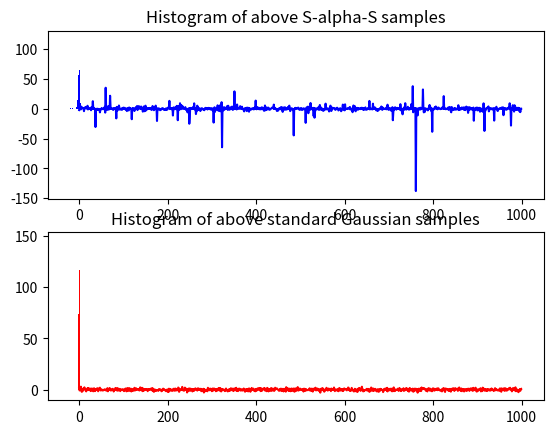

The script that saved this image: (Note: this script raises an exception after producing the figure.)
# -*- coding: utf-8 -*-
"""
Created on Fri Apr  8 21:03:48 2016

[redacted]
"""

import numpy as np
from numpy import random
from numpy import sin, cos, tan, arctan, log, pi


def salphas(alpha, gamma, beta=0., size=None):
    """
    Generate random variables under S-alpha-S distribution.

    Please check the reference paper for furthur details on algorithms and
    symbols.

    Parameters
    ----------
    alpha : float
        Alpha coefficient (characteristic exponent) of S-alpha-S distribution.
    gamma : float
        Gamma coefficient (dispersion parameter) of S-alpha-S distribution.
    beta : float
        Beta coefficient (skewness parameter) of alpha stable distribution. By
        default, this value will be 0 as the definition of S-alpha-S
        distribution. But it allows configuration to generate samples in a
        broader situation.
    size : tuple of ints, optional
        Output shape. If the given shape is, e.g., (m, n, k), then m * n * k
        samples are drawn. If not indicated, a single value will be returned.

    Returns
    -------
    a : float
        A real number or a real matrix with size `size` which is the sample of
        the distribution.

    Reference
    ---------
    Tsakalides, P., and Nikias C. L., "The robust covariation-based MUSIC
    (ROC-MUSIC) algorithm for bearing estimation in impulsive noise
    environments", IEEE Transactions on Signal Processing,
    Jul. 1996, Vol. 44 No. 7: 1623-1633
    """
    # Draw random vars
    pi2 = pi / 2
    W = random.exponential(scale=1., size=size)
    U = random.uniform(low=-pi2, high=pi2, size=size)

    # Sampling with params alpha and beta
    if alpha == 1:
        p2bu = pi2 + beta * U
        S = (p2bu * tan(U) - beta * log(pi2 * W * cos(U) / p2bu)) / pi2
    else:
        U0 = -pi2 * beta * (1 - abs(1 - alpha)) / alpha
        auu0 = alpha * (U - U0)
        D = (cos(arctan(beta * tan(pi2 * alpha)))) ** (1 / alpha)
        E = sin(auu0) / ((cos(U)) ** (1 / alpha))
        F = (cos(U - auu0) / W) ** ((1 - alpha) / alpha)
        S = D * E * F

    # Making gamma efficient
    a = gamma ** (1 / alpha) * S
    return a


def salphas_cplx(alpha, gamma, size=None):
    """
    Generate complex random variables under S-alpha-S distribution.

    Please check the reference paper for furthur details on algorithms and
    symbols.

    Parameters
    ----------
    alpha : float
        Alpha coefficient (characteristic exponent) of S-alpha-S distribution.
    gamma : float
        Gamma coefficient (dispersion parameter) of S-alpha-S distribution.
    size : tuple of ints, optional
        Output shape. If the given shape is, e.g., (m, n, k), then m * n * k
        samples are drawn. If not indicated, a complex value will be returned.

    Returns
    -------
    a : float
        A real number or a real matrix with size `size` which is the sample of
        the distribution.

    Reference
    ---------
    Tsakalides, P., and Nikias C. L., "The robust covariation-based MUSIC
    (ROC-MUSIC) algorithm for bearing estimation in impulsive noise
    environments", IEEE Transactions on Signal Processing,
    Jul. 1996, Vol. 44 No. 7: 1623-1633
    """
    # Generate sample of S-alpha-S random variable A and calc its square root
    agamma = cos(pi * alpha / 4) ** 2
    a = salphas(alpha=alpha, beta=1, gamma=agamma, size=size)

    # Generate Gaussian sample G1 and G2
    sigma = 2 * (gamma ** (1 / alpha))
    g1 = random.normal(0., sigma, size=size)
    g2 = random.normal(0., sigma, size=size)

    # Calculate the final sample
    x = (np.array(a, dtype=np.complex) ** 0.5) * (g1 + 1j * g2)
    return x

if __name__ == '__main__':
    import matplotlib.pyplot as plt

    g = random.normal(0., 1., size=(1000,))
    x = salphas(alpha=1.23, beta=0., gamma=1., size=(1000,))
    plt.subplot(2, 1, 1)
    plt.plot(x, color='b')
    plt.title('1000 random S-alpha-S samples (alpha=1.23, gamma=1)')
    plt.subplot(2, 1, 2)
    plt.plot(g, color='r')
    plt.title('1000 random standard Gaussian samples')
    plt.show()

    plt.subplot(2, 1, 1)
    plt.hist(x, 100, range=(-20, 20), color='b')
    plt.title('Histogram of above S-alpha-S samples')
    plt.subplot(2, 1, 2)
    plt.hist(g, 100, range=(-20, 20), color='r')
    plt.title('Histogram of above standard Gaussian samples')
    plt.show()

    x = salphas_cplx(alpha=1.23, gamma=1., size=(1000,))
    plt.subplot(2, 1, 1)
    plt.plot(x.real, color='b')
    plt.title('Real and imag part of complex S-alpha-S samples')
    plt.subplot(2, 1, 2)
    plt.plot(x.imag, color='g')
    plt.show()
